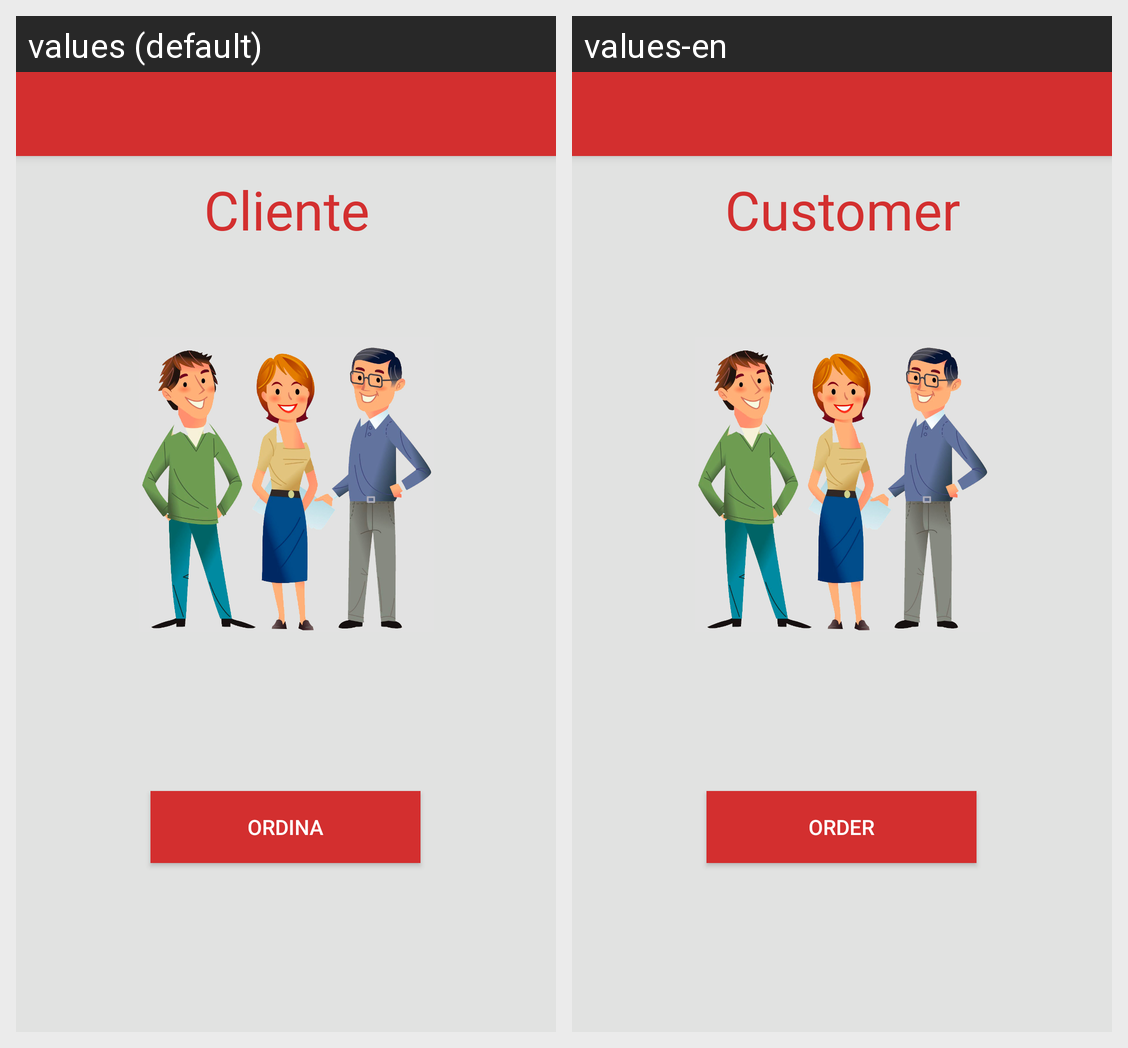

For this localized Android screen grid, give each drawn string resource with its value in every locale shown.
Android screen res/layout/activity_cliente.xml rendered under 2 locales, left to right: values (default), values-en. Device: Nexus 5 (rendered at 1080×1920; each locale shown at half size, 540×960, under a caption strip naming it); theme AppTheme.NoActionBar.
Strings drawn on this screen, with the default value and each locale's value (text and hints the layout hard-codes, and strings that could not be matched under every locale, appear in the picture but are not listed):

cliente
  values: Cliente
  values-en: Customer

ordina
  values: Ordina
  values-en: Order
